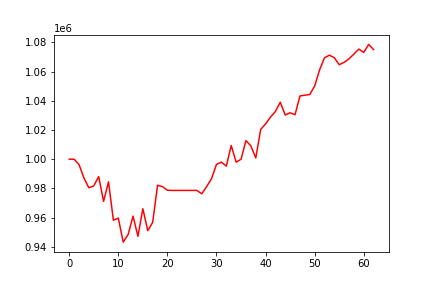

Data behind this chart, as committed beside it:
, 0
0, 1000000
1, 999985
2, 996292
3, 987086
4, 980415
5, 981698
6, 988082
7, 971092
8, 984504
9, 958189
10, 959632
11, 943212
12, 948409
13, 960990
14, 947207
15, 966037
16, 951054
17, 956723
18, 982181
19, 981199
20, 978733
21, 978609
22, 978609
23, 978609
24, 978609
25, 978609
26, 978609
27, 976306
28, 981261
29, 986726
30, 996469
31, 997941
32, 995257
33, 1009332
34, 997977
35, 999919
36, 1012716
37, 1009079
38, 1000845
39, 1020325
40, 1024144
41, 1028814
42, 1032629
43, 1038995
44, 1030198
45, 1031758
46, 1030413
47, 1043262
48, 1043785
49, 1044299
50, 1050104
51, 1061135
52, 1069422
53, 1071214
54, 1069447
55, 1064660
56, 1066321
57, 1068707
58, 1071984
59, 1075366
... 3 more rows
